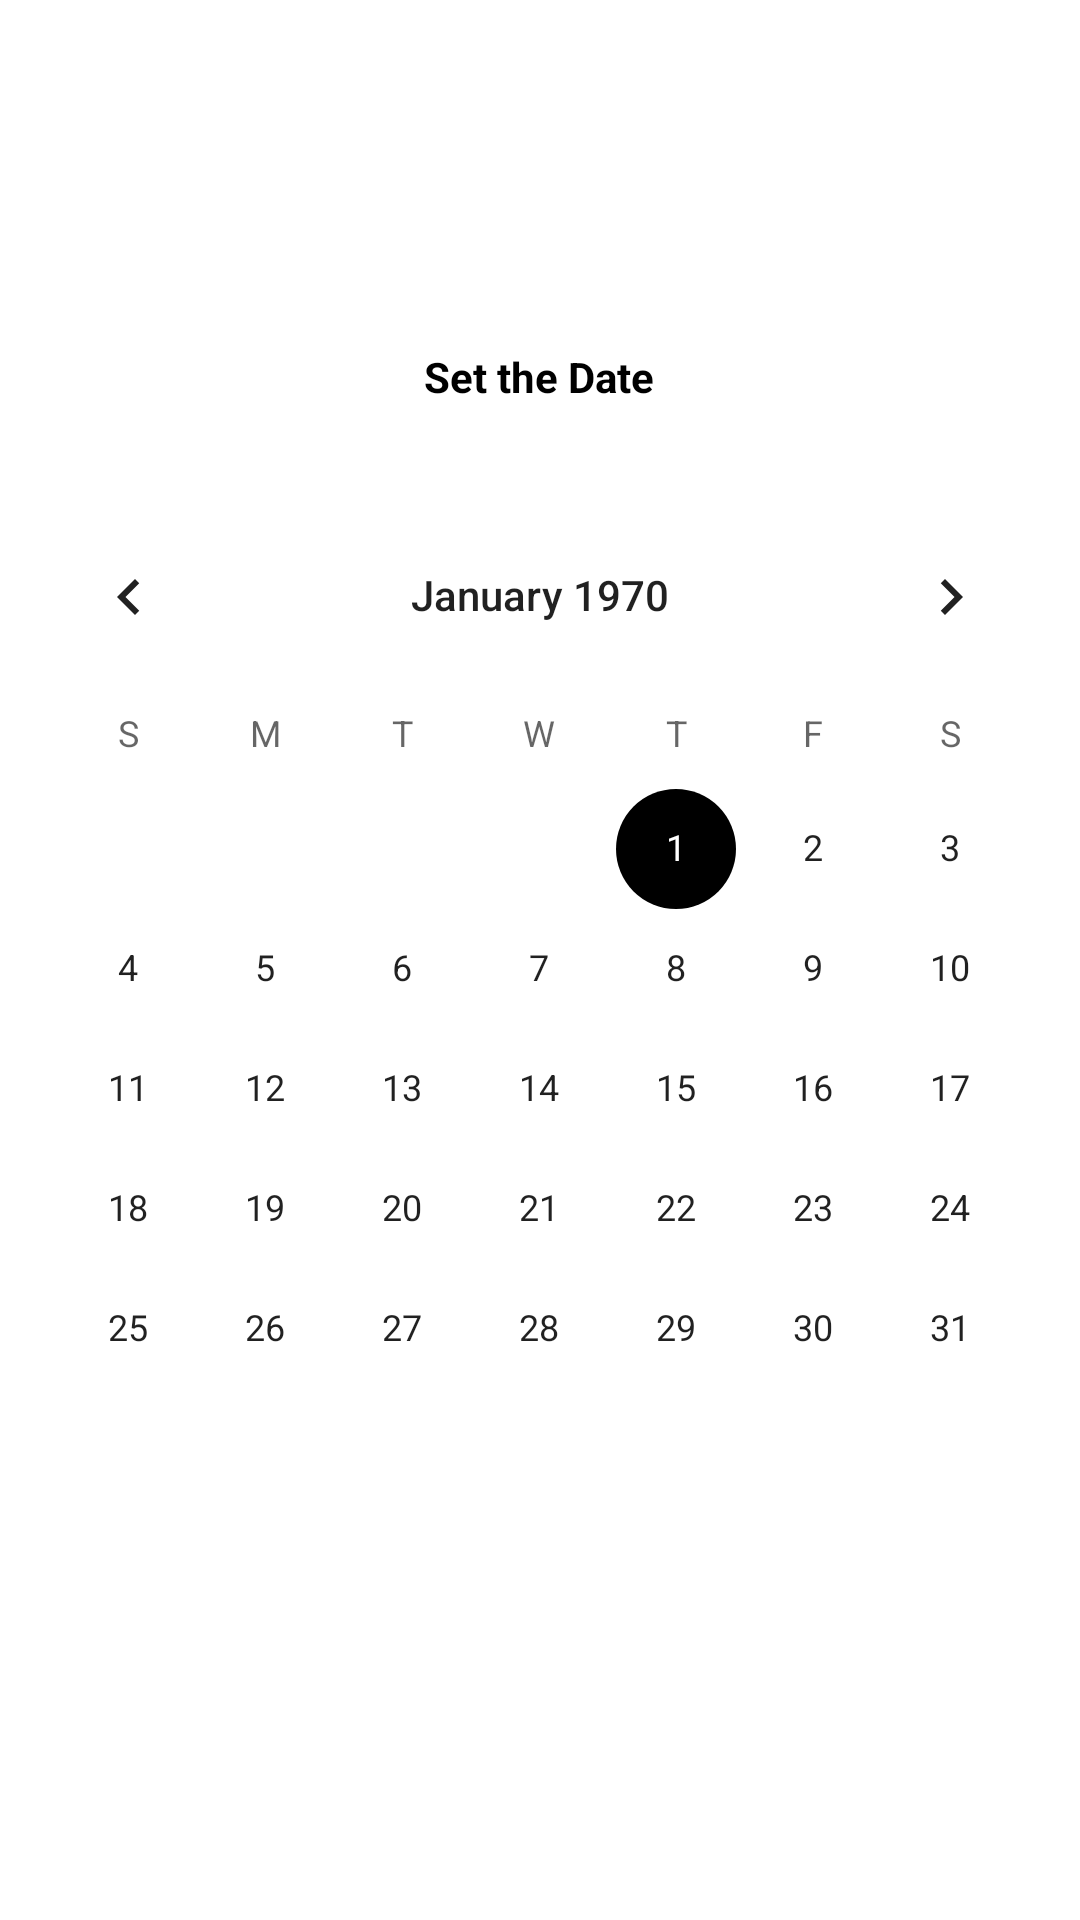

This screen was rendered from an Android layout file. Write that file and the resources it references.
<!-- AndroidManifest.xml: application theme Theme.CalendarApp -->
<!-- res/layout/activity_main.xml -->
<?xml version="1.0" encoding="utf-8"?>
<androidx.constraintlayout.widget.ConstraintLayout
    xmlns:android="http://schemas.android.com/apk/res/android"
    xmlns:app="http://schemas.android.com/apk/res-auto"
    xmlns:tools="http://schemas.android.com/tools"
    android:layout_width="match_parent"
    android:layout_height="match_parent"
    tools:context=".MainActivity">

    <androidx.appcompat.widget.Toolbar
        android:id="@+id/my_toolbar"
        android:layout_width="match_parent"
        android:layout_height="wrap_content"
        android:layout_marginBottom="30dp"
        android:background="?attr/colorPrimary"
        android:theme="@style/ThemeOverlay.AppCompat.ActionBar"
        app:layout_constraintBottom_toTopOf="@+id/date_view"
        app:layout_constraintEnd_toEndOf="parent"
        app:layout_constraintHorizontal_bias="0.0"
        app:layout_constraintStart_toStartOf="parent"
        app:layout_constraintTop_toTopOf="parent"
        app:popupTheme="@style/Theme.Menu" />

    

    <TextView
        android:id="@+id/date_view"
        android:layout_width="wrap_content"
        android:layout_height="wrap_content"
        android:layout_marginTop="30dp"
        android:layout_marginBottom="124dp"
        android:text="Set the Date"
        android:textColor="@android:color/background_dark"
        android:textStyle="bold"
        app:layout_constraintBottom_toTopOf="@+id/calendar"
        app:layout_constraintEnd_toEndOf="parent"
        app:layout_constraintHorizontal_bias="0.499"
        app:layout_constraintStart_toStartOf="@id/my_toolbar"
        app:layout_constraintTop_toBottomOf="@+id/my_toolbar" />

    <CalendarView
        android:id="@+id/calendar"
        android:layout_width="0dp"
        android:layout_height="wrap_content"
        android:layout_marginTop="30dp"
        app:layout_constraintEnd_toEndOf="parent"
        app:layout_constraintHorizontal_bias="0.0"
        app:layout_constraintStart_toStartOf="parent"
        app:layout_constraintTop_toBottomOf="@+id/date_view">
    </CalendarView>
</androidx.constraintlayout.widget.ConstraintLayout>
<!-- resources referenced by this layout -->
<resources>
  <style name="Theme.Menu" parent="ThemeOverlay.MaterialComponents.Dark">
          <item name="android:textColorPrimary">@color/red</item>
  
  
      </style>
  <style name="Theme.CalendarApp" parent="Theme.MaterialComponents.DayNight.NoActionBar">
          
          <item name="colorPrimary">@color/red</item>
          <item name="colorPrimaryVariant">@color/red</item>
          <item name="colorOnPrimary">@color/black</item>
          
          <item name="colorSecondary">@color/red</item>
          <item name="colorSecondaryVariant">@color/red</item>
          <item name="colorOnSecondary">@color/black</item>
          
          <item name="android:statusBarColor" tools:targetApi="l">?attr/colorPrimaryVariant</item>
          
      </style>
  <!-- not gathered from this repository: default colours our renderer supplied (Android Studio template values) -->
  <color name="black">#FF000000</color>
</resources>
